Dataset: Train&Test Dataset Images (GitHub, Vishweshwar-6/Virtual-Detection-of-Freeway-Crashes). Classes: crash, non crash.

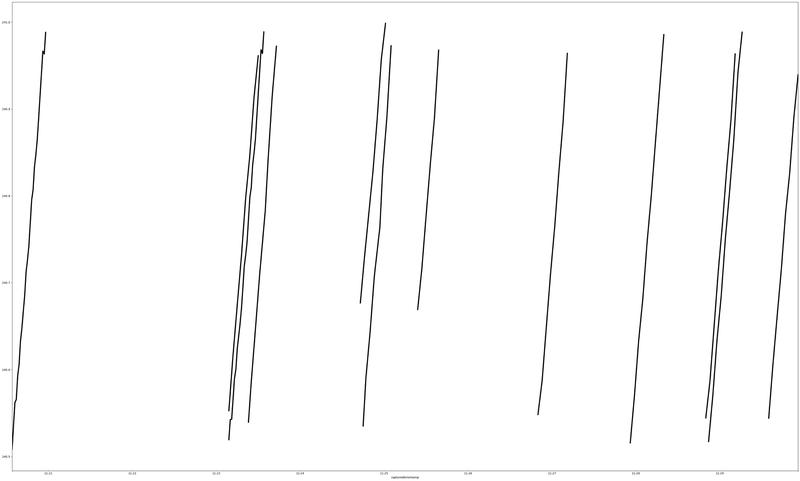
Label: non crash

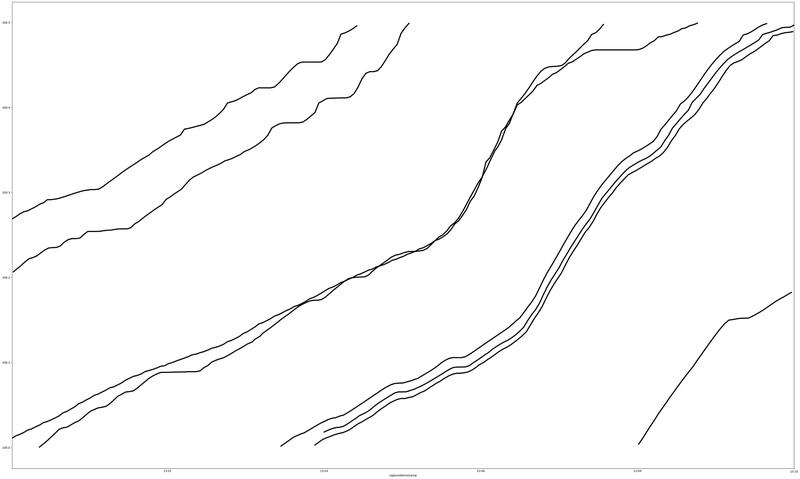
Label: crash

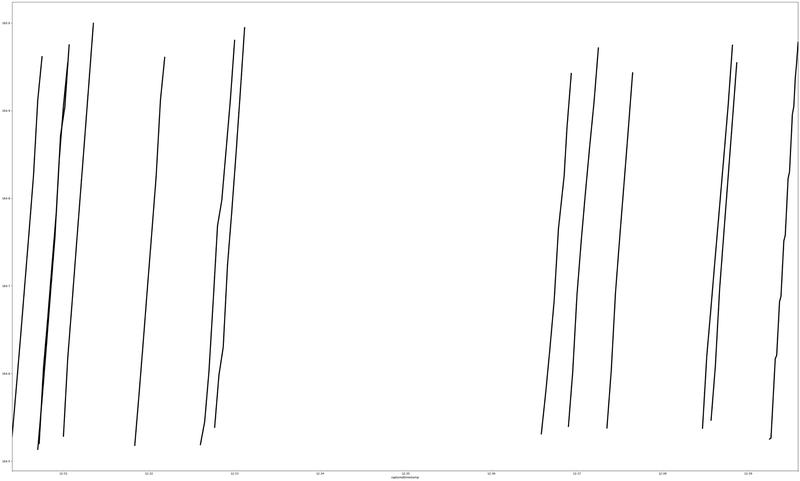
Label: non crash

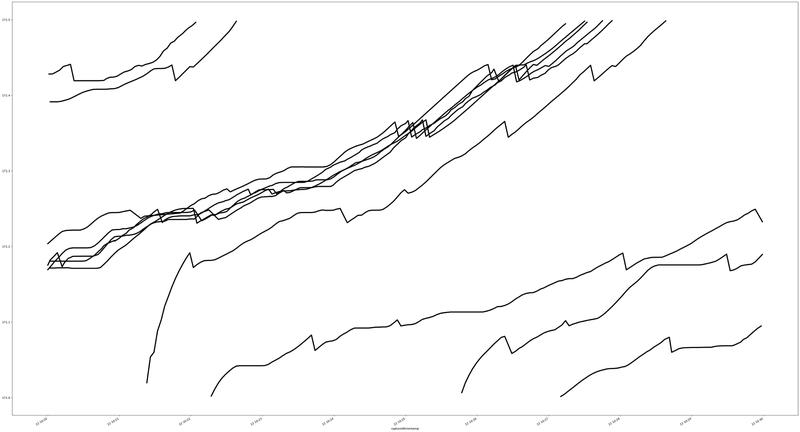
Label: crash

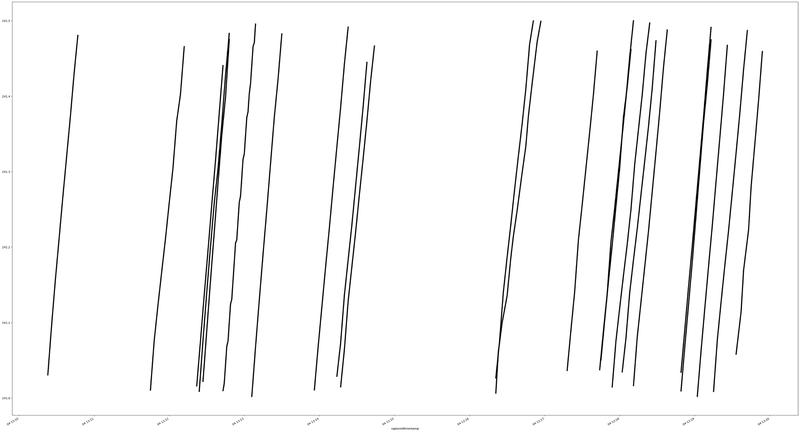
Label: non crash

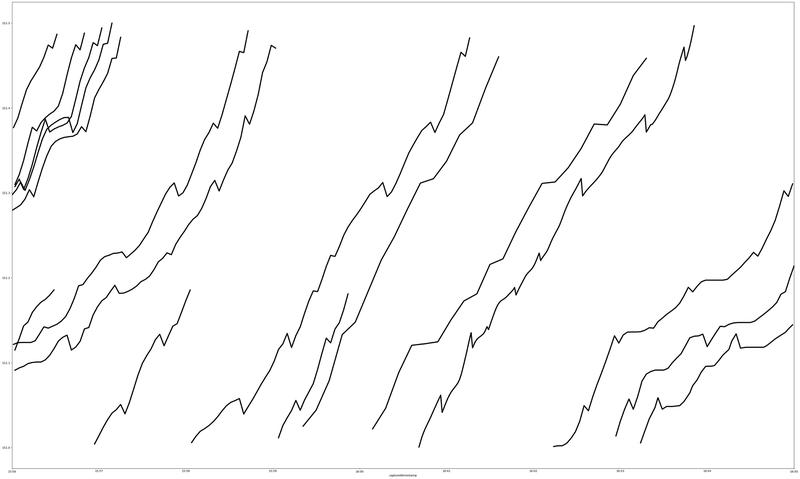
Label: crash
